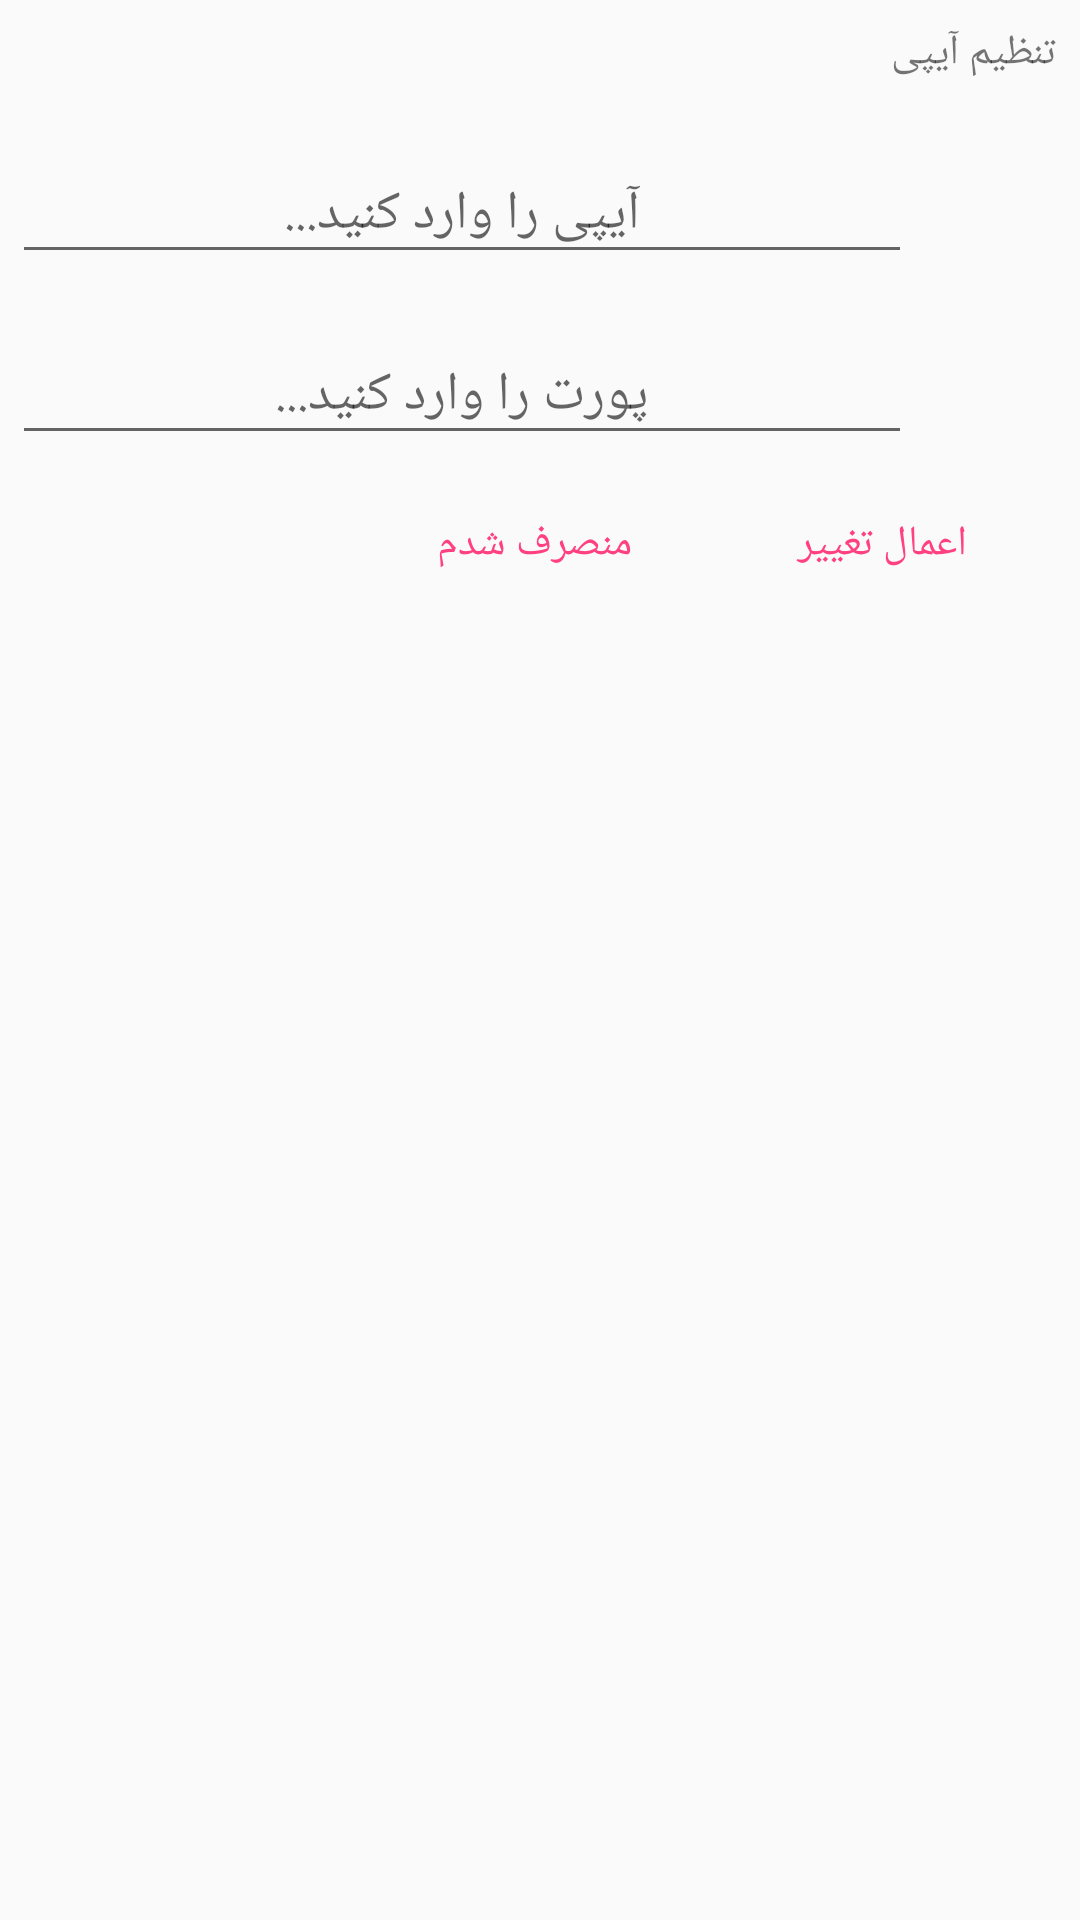

Reconstruct the res/layout file that produces this screen, plus the resources it refers to.
<!-- AndroidManifest.xml: application theme AppTheme -->
<!-- res/layout/dialog_add_new_folder.xml -->
<?xml version="1.0" encoding="utf-8"?>
<LinearLayout xmlns:android="http://schemas.android.com/apk/res/android"
    android:layout_width="match_parent"
    android:layout_height="match_parent"
    android:orientation="vertical">

    <android.support.v7.widget.AppCompatTextView
        android:layout_width="match_parent"
        android:layout_height="wrap_content"
        android:layout_margin="8sp"
        android:text="تنظیم آیپی" />

    <android.support.design.widget.TextInputLayout
        android:id="@+id/layoutip"
        android:layout_width="300dp"
        android:layout_height="wrap_content"
        android:layout_margin="4sp">

        <EditText
            android:id="@+id/edtip"
            android:layout_width="match_parent"
            android:layout_height="wrap_content"
            android:gravity="center"
            android:hint="آیپی را وارد کنید..."
            android:inputType="textPersonName"
            android:maxLines="1" />
    </android.support.design.widget.TextInputLayout>
    <android.support.design.widget.TextInputLayout
        android:id="@+id/layoutport"
        android:layout_width="300dp"
        android:layout_height="wrap_content"
        android:layout_margin="4sp">

        <EditText
            android:id="@+id/edtport"
            android:layout_width="match_parent"
            android:layout_height="wrap_content"
            android:gravity="center"
            android:hint="پورت را وارد کنید..."
            android:inputType="textPersonName"
            android:maxLines="1" />
    </android.support.design.widget.TextInputLayout>

    <android.support.v7.widget.LinearLayoutCompat
        android:layout_width="match_parent"
        android:layout_height="wrap_content"
        android:gravity="end"
        android:orientation="horizontal">

        <android.support.v7.widget.AppCompatTextView
            android:id="@+id/txtCancel"
            android:layout_width="100sp"
            android:layout_height="wrap_content"
            android:layout_marginBottom="@dimen/dialog_new_folder_action_text_margin"
            android:layout_marginLeft="@dimen/dialog_new_folder_action_text_margin"
            android:layout_marginStart="@dimen/dialog_new_folder_action_text_margin"
            android:layout_marginTop="@dimen/dialog_new_folder_action_text_margin"
            android:background="?attr/selectableItemBackgroundBorderless"
            android:clickable="true"
            android:gravity="center"
            android:text="منصرف شدم"
            android:textColor="@color/colorAccent" />

        <android.support.v7.widget.AppCompatTextView
            android:id="@+id/txtSave"
            android:layout_width="100sp"
            android:layout_height="wrap_content"
            android:layout_margin="@dimen/dialog_new_folder_action_text_margin"
            android:background="?attr/selectableItemBackgroundBorderless"
            android:clickable="true"
            android:gravity="center"
            android:text="اعمال تغییر"
            android:textColor="@color/colorAccent" />


    </android.support.v7.widget.LinearLayoutCompat>

</LinearLayout>
<!-- resources referenced by this layout -->
<resources>
  <color name="colorAccent">#FF4081</color>
  <dimen name="dialog_new_folder_action_text_margin">16dp</dimen>
  <style name="AppTheme" parent="Theme.AppCompat.Light.DarkActionBar">
          
          <item name="colorPrimary">#302e33</item>
          <item name="colorPrimaryDark">@color/colorPrimaryDark</item>
          <item name="colorAccent">@color/colorAccent</item>
  
      </style>
  <color name="colorPrimaryDark">#1565C0</color>
</resources>
